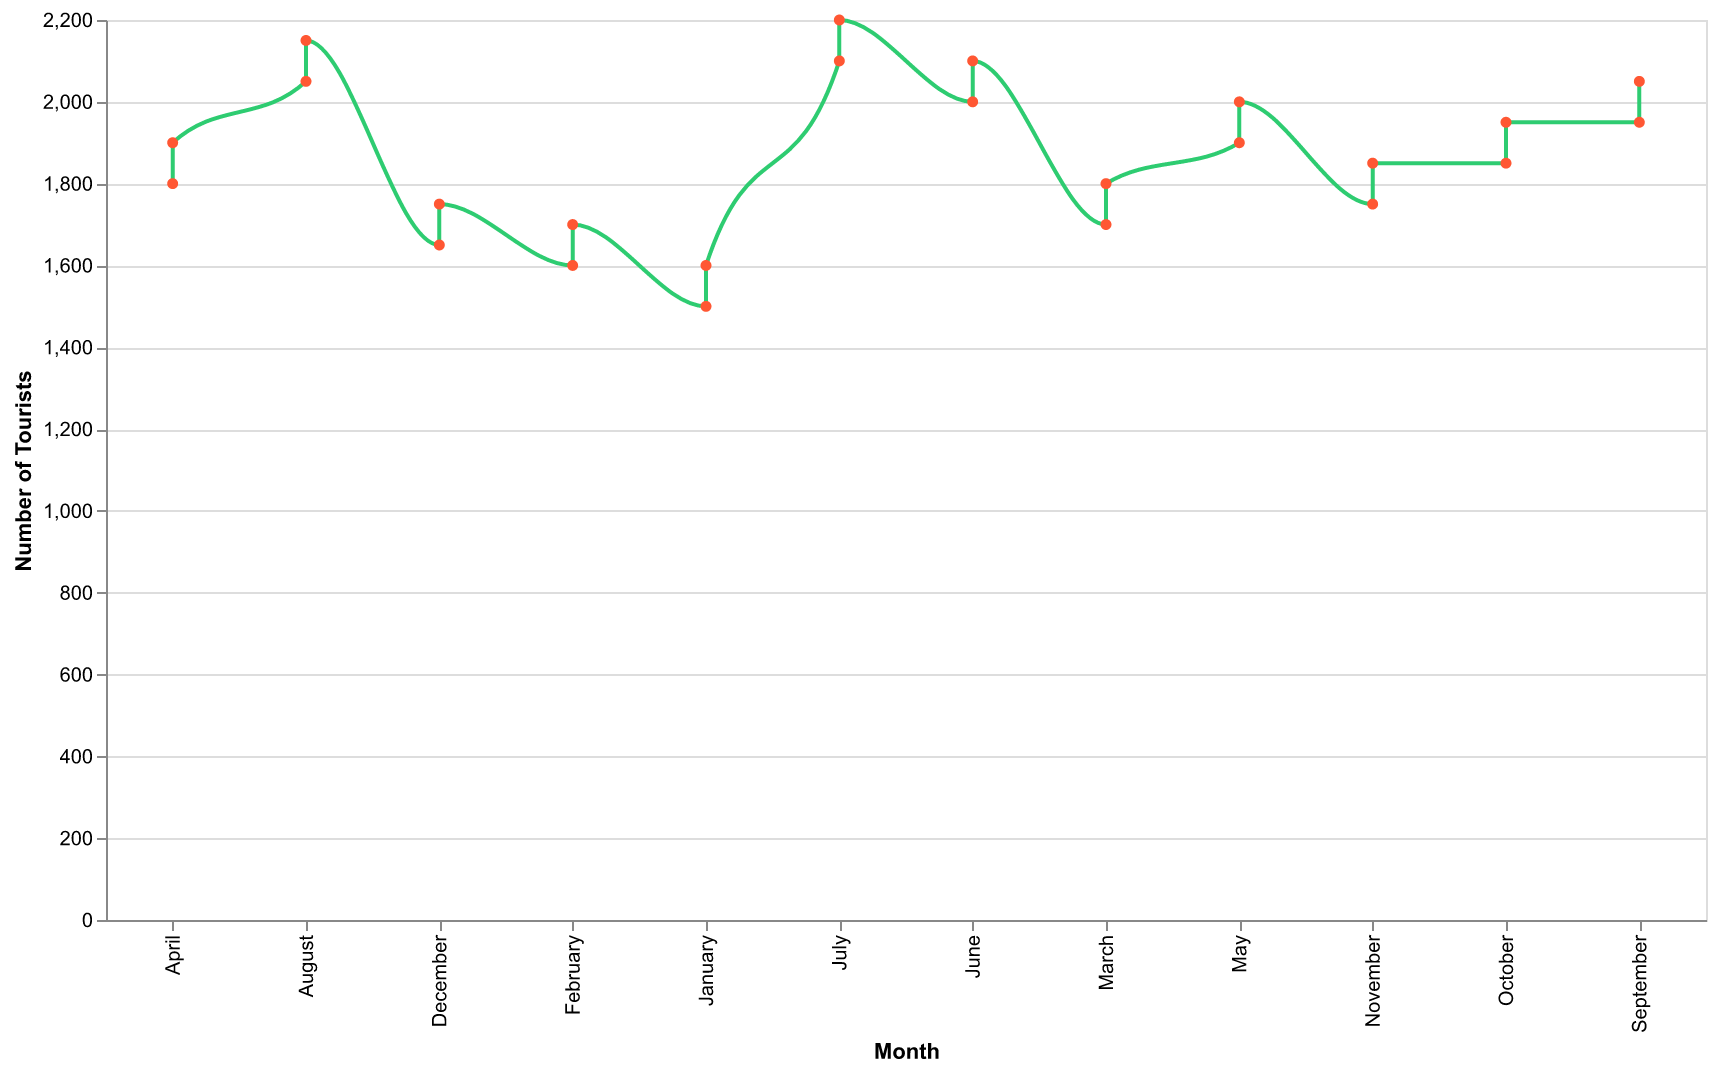

Values plotted in this chart, from the file beside it:
Month, Number of Tourists
January, 1500
February, 1600
March, 1700
April, 1800
May, 1900
June, 2000
July, 2100
August, 2050
September, 1950
October, 1850
November, 1750
December, 1650
January, 1600
February, 1700
March, 1800
April, 1900
May, 2000
June, 2100
July, 2200
August, 2150
September, 2050
October, 1950
November, 1850
December, 1750
